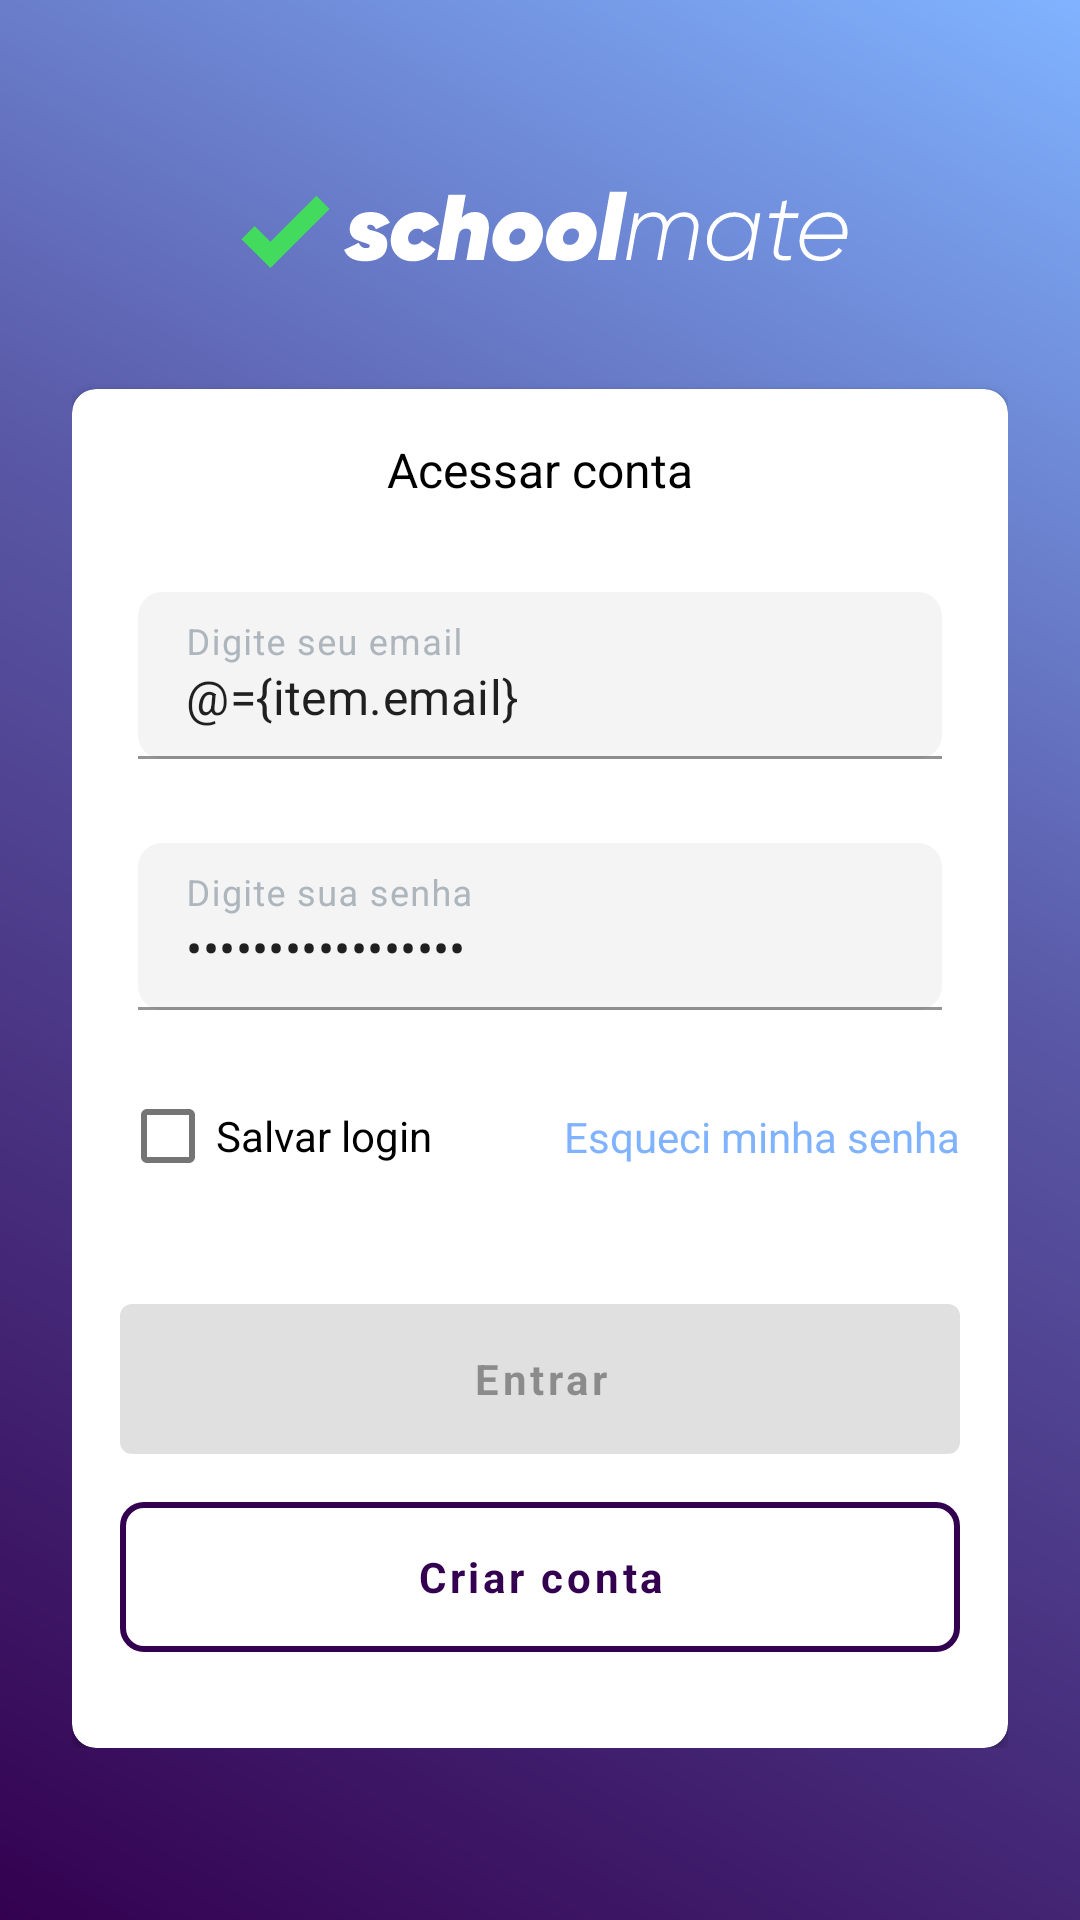

Here is an Android app screen rendered from its layout file. Give the layout XML and the strings, colors and styles it references.
<!-- AndroidManifest.xml: application theme Theme.SchoolMate -->
<!-- res/layout/fragment_login.xml -->
<?xml version="1.0" encoding="utf-8"?>
<layout
    xmlns:android="http://schemas.android.com/apk/res/android"
    xmlns:app="http://schemas.android.com/apk/res-auto"
    xmlns:tools="http://schemas.android.com/tools">

    <data>
        <import type="com.fsacchi.schoolmate.validator.InputType" />

        <variable
            name="item"
            type="com.fsacchi.schoolmate.data.model.login.UserModel" />
    </data>
    
    <androidx.constraintlayout.widget.ConstraintLayout
        android:layout_width="match_parent"
        android:layout_height="match_parent"
        android:paddingStart="24dp"
        android:paddingEnd="24dp"
        android:background="@drawable/background_gradient">

    <androidx.constraintlayout.widget.ConstraintLayout
        android:layout_width="match_parent"
        app:layout_constraintStart_toStartOf="parent"
        app:layout_constraintEnd_toEndOf="parent"
        app:layout_constraintTop_toTopOf="parent"
        app:layout_constraintBottom_toBottomOf="parent"
        android:layout_height="wrap_content">

        <ImageView
            android:id="@+id/ic_logo"
            android:layout_width="wrap_content"
            android:layout_height="wrap_content"
            app:layout_constraintTop_toTopOf="parent"
            app:layout_constraintStart_toStartOf="parent"
            app:layout_constraintEnd_toEndOf="parent"
            android:src="@drawable/ic_logo_with_icon"/>
        
        <androidx.cardview.widget.CardView
            app:layout_constraintStart_toStartOf="parent"
            app:layout_constraintEnd_toEndOf="parent"
            app:layout_constraintTop_toBottomOf="@id/ic_logo"
            app:cardCornerRadius="8dp"
            android:layout_marginTop="32dp"
            android:paddingStart="8dp"
            android:paddingEnd="8dp"
            app:cardBackgroundColor="@color/white"
            android:layout_width="0dp"
            android:layout_height="wrap_content">

            <androidx.constraintlayout.widget.ConstraintLayout
                android:layout_width="match_parent"
                android:layout_height="match_parent">

            <TextView
                android:id="@+id/tv_title"
                style="@style/Theme.SchoolMate.Title"
                android:layout_width="match_parent"
                android:layout_height="wrap_content"
                android:layout_marginTop="16dp"
                android:textAlignment="center"
                android:textColor="@color/defaultText"
                android:text="@string/access_account"
                app:layout_constraintEnd_toEndOf="parent"
                app:layout_constraintStart_toStartOf="parent"
                app:layout_constraintTop_toTopOf="parent" />

            <com.google.android.material.textfield.TextInputLayout
                android:id="@+id/til_email"
                android:layout_width="0dp"
                android:layout_marginStart="16dp"
                android:layout_marginEnd="16dp"
                android:layout_height="wrap_content"
                android:layout_marginTop="24dp"
                android:textColorHint="@color/hint_color_input"
                android:hint="@string/fill_your_email_here"
                app:layout_constraintEnd_toEndOf="parent"
                app:layout_constraintStart_toStartOf="parent"
                app:layout_constraintTop_toBottomOf="@id/tv_title"
                app:layout_constraintVertical_chainStyle="packed"
                app:validate_email="@{InputType.Email}">

                <com.google.android.material.textfield.TextInputEditText
                    android:id="@+id/et_email"
                    android:layout_width="match_parent"
                    android:layout_height="wrap_content"
                    android:layout_margin="6dp"
                    android:imeOptions="actionNext"
                    android:inputType="textEmailAddress"
                    android:text="@={item.email}"/>

            </com.google.android.material.textfield.TextInputLayout>

                <com.google.android.material.textfield.TextInputLayout
                    android:id="@+id/til_password"
                    android:layout_width="0dp"
                    android:layout_marginStart="16dp"
                    android:layout_marginEnd="16dp"
                    android:layout_height="wrap_content"
                    android:layout_marginTop="16dp"
                    android:textColorHint="@color/hint_color_input"
                    android:hint="@string/fill_your_password"
                    app:layout_constraintEnd_toEndOf="parent"
                    app:layout_constraintStart_toStartOf="parent"
                    app:validate_min="@{6}"
                    app:layout_constraintTop_toBottomOf="@id/til_email"
                    app:layout_constraintVertical_chainStyle="packed">

                    <com.google.android.material.textfield.TextInputEditText
                        android:id="@+id/et_password"
                        android:layout_width="match_parent"
                        android:layout_height="wrap_content"
                        android:layout_margin="6dp"
                        android:imeOptions="actionDone"
                        android:inputType="textPassword"
                        android:text="@={item.password}"/>

                </com.google.android.material.textfield.TextInputLayout>

                <com.google.android.material.checkbox.MaterialCheckBox
                    android:id="@+id/cb_save_login"
                    android:layout_width="0dp"
                    app:useMaterialThemeColors="true"
                    android:layout_height="wrap_content"
                    android:layout_marginStart="16dp"
                    android:layout_marginTop="12dp"
                    android:text="@string/save_login"
                    android:checked="@={item.saveCredentials}"
                    app:layout_constraintStart_toStartOf="parent"
                    app:layout_constraintTop_toBottomOf="@id/til_password" />

                <TextView
                    android:id="@+id/tv_forgot_password"
                    android:layout_width="0dp"
                    android:layout_height="wrap_content"
                    android:layout_marginEnd="16dp"
                    android:textAlignment="textEnd"
                    android:textColor="@color/colorLink"
                    android:text="@string/forgot_my_password"
                    app:layout_constraintEnd_toEndOf="parent"
                    app:layout_constraintStart_toEndOf="@id/cb_save_login"
                    app:layout_constraintTop_toTopOf="@id/cb_save_login"
                    app:layout_constraintBottom_toBottomOf="@id/cb_save_login"/>

                <com.google.android.material.button.MaterialButton
                    android:id="@+id/btn_enter"
                    style="@style/Theme.SchoolMate.Button"
                    android:text="@string/enter"
                    android:layout_marginStart="16dp"
                    android:layout_marginEnd="16dp"
                    android:layout_width="0dp"
                    android:enabled="false"
                    android:layout_marginTop="32dp"
                    app:layout_constraintStart_toStartOf="parent"
                    app:layout_constraintEnd_toEndOf="parent"
                    app:layout_constraintTop_toBottomOf="@id/cb_save_login"
                    app:layout_constraintVertical_bias="1" />

                <com.google.android.material.button.MaterialButton
                    android:id="@+id/btn_register"
                    style="@style/Theme.SchoolMate.OutlinedButton"
                    android:text="@string/create_account"
                    android:layout_marginStart="16dp"
                    android:layout_marginEnd="16dp"
                    android:layout_width="0dp"
                    android:layout_marginTop="16dp"
                    android:layout_marginBottom="32dp"
                    app:layout_constraintBottom_toBottomOf="parent"
                    app:layout_constraintStart_toStartOf="parent"
                    app:layout_constraintEnd_toEndOf="parent"
                    app:layout_constraintTop_toBottomOf="@id/btn_enter"
                    app:layout_constraintVertical_bias="1" />

            </androidx.constraintlayout.widget.ConstraintLayout>
        </androidx.cardview.widget.CardView>

    </androidx.constraintlayout.widget.ConstraintLayout>
        
    </androidx.constraintlayout.widget.ConstraintLayout>
</layout>
<!-- resources referenced by this layout -->
<resources>
  <color name="colorLink">#80B3FF</color>
  <color name="defaultText">#000000</color>
  <color name="hint_color_input">#ADB5BD</color>
  <color name="white">#ffffff</color>
  <!-- drawable background_gradient (drawable) -->
  <shape xmlns:android="http://schemas.android.com/apk/res/android">
      <gradient
          android:angle="45"
          android:startColor="#330150"
          android:centerColor="#5A5AA8"
          android:endColor="#80B3FF"
          android:centerY="0.6"
          android:type="linear" />
  </shape>
  <string name="access_account">Acessar conta</string>
  <string name="create_account">Criar conta</string>
  <string name="enter">Entrar</string>
  <string name="fill_your_email_here">Digite seu email</string>
  <string name="fill_your_password">Digite sua senha</string>
  <string name="forgot_my_password">Esqueci minha senha</string>
  <string name="save_login">Salvar login</string>
  <style name="Theme.SchoolMate.Button" parent="Widget.MaterialComponents.Button">
          <item name="android:layout_height">50dp</item>
          <item name="android:layout_width">wrap_content</item>
          <item name="textAllCaps">false</item>
          <item name="borderRound">8dp</item>
          <item name="android:textSize">14sp</item>
          <item name="android:textStyle">bold</item>
          <item name="android:insetTop">0dp</item>
          <item name="android:insetLeft">0dp</item>
          <item name="android:insetBottom">0dp</item>
          <item name="android:insetRight">0dp</item>
      </style>
  <style name="Theme.SchoolMate.Title">
          <item name="fontFamily">@font/helvetica_neue_medium</item>
          <item name="android:textSize">16sp</item>
          <item name="android:fontWeight">500</item>
      </style>
  <style name="Theme.SchoolMate" parent="Theme.MaterialComponents.Light.NoActionBar">
          <item name="colorPrimary">@color/colorPrimary</item>
          <item name="colorPrimaryDark">@color/colorPrimary</item>
          <item name="colorAccent">@color/colorPrimary</item>
          <item name="android:statusBarColor">@color/colorPrimary</item>
          <item name="fontFamily">@font/helvetica_neue_medium</item>
          <item name="materialButtonStyle">@style/Theme.SchoolMate.Button</item>
          <item name="textInputStyle">@style/AppTheme.TextInput</item>
          <item name="android:textColor">@color/black</item>
  
      </style>
  <style name="ShapeAppearanceOverlay.MyApp.Button.Rounded" parent="">
          <item name="cornerFamily">rounded</item>
          <item name="cornerSize">8dp</item>
      </style>
  <color name="colorPrimary">#330150</color>
  <style name="AppTheme.TextInput" parent="Widget.MaterialComponents.TextInputLayout.FilledBox">
          <item name="boxStrokeColor">@color/colorPrimary</item>
          <item name="boxBackgroundColor">@color/gray_input</item>
          <item name="android:textColorHint">@color/secondText</item>
          <item name="boxCornerRadiusTopStart">8dp</item>
          <item name="boxCornerRadiusTopEnd">8dp</item>
          <item name="boxCornerRadiusBottomStart">8dp</item>
          <item name="boxCornerRadiusBottomEnd">8dp</item>
  
          
          <item name="colorError">@color/red</item>
          <item name="errorIconDrawable">@null</item>
      </style>
  <color name="black">#000000</color>
  <color name="gray_input">#F4F4F4</color>
  <color name="secondText">#994a4a4a</color>
  <color name="red">#e70000</color>
</resources>
